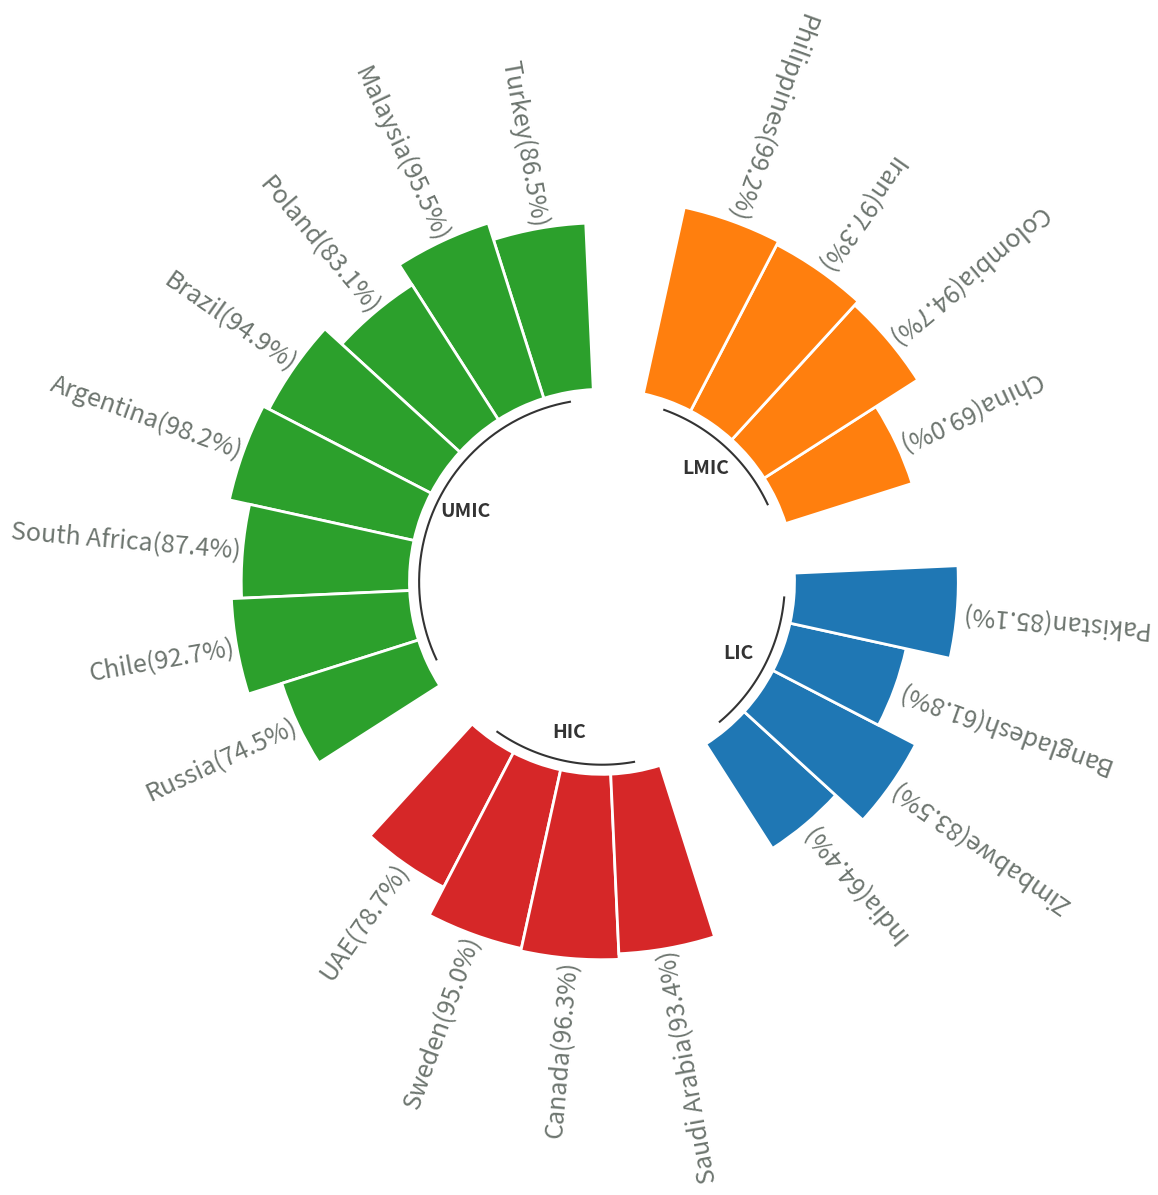

Source code (Python):

import matplotlib.pyplot as plt
import numpy as np
import pandas as pd

plt.figure(figsize=(3.841, 7.195), dpi=100)

# Ensures reproducibility of random numbers
# rng = np.random.default_rng(123)
# # Build a dataset
# df = pd.DataFrame({
#     "name": [f"item {i}" for i in range(1, 51)],
#     "value": rng.integers(low=30, high=100, size=50),
#     "group": ["A"] * 10 + ["B"] * 20 + ["C"] * 12 + ["D"] * 8
# })

import pandas as pd

data = [
    ["India", 64.4, "LIC"],
    ["Zimbabwe", 83.5, "LIC"],
    ["Bangladesh", 61.8, "LIC"],
    ["Pakistan", 85.1, "LIC"],
    ["China", 69.0, "LMIC"],
    ["Colombia", 94.7, "LMIC"],
    ["Iran", 97.3, "LMIC"],
    ["Philippines", 99.2, "LMIC"],
    ["South Africa", 87.4, "UMIC"],
    ["Brazil", 94.9, "UMIC"],
    ["Chile", 92.7, "UMIC"],
    ["Poland", 83.1, "UMIC"],
    ["Malaysia", 95.5, "UMIC"],
    ["Turkey", 86.5, "UMIC"],
    ["UAE", 78.7, "HIC"],
    ["Sweden", 95.0, "HIC"],
    ["Canada", 96.3, "HIC"],
    ["Saudi Arabia", 93.4, "HIC"],
    ["Argentina", 98.2, "UMIC"],
    ["Russia", 74.5, "UMIC"]
]

# Create a DataFrame
df = pd.DataFrame(data, columns=["name", "value", "group"])

# Define the desired order of income groups
group_order = ["LIC", "LMIC", "UMIC", "HIC"]

# Sort the DataFrame based on the specified order
df['group'] = pd.Categorical(df['group'], categories=group_order, ordered=True)
df = df.sort_values(by='group')

# Reset the index
df.reset_index(drop=True, inplace=True)

# Print the final dataset df
print(df)

def get_label_rotation(angle, offset):
    # Rotation must be specified in degrees :(
    rotation = np.rad2deg(angle + offset)
    if angle <= np.pi:
        alignment = "right"
        rotation = rotation + 180
    else: 
        alignment = "right"
        rotation = rotation + 180
    return rotation, alignment

def add_labels(angles, values, labels, offset, ax):
    
    # This is the space between the end of the bar and the label
    padding = 1
    
    # Iterate over angles, values, and labels, to add all of them.
    for angle, value, label, in zip(angles, values, labels):
        angle = angle
        
        # Obtain text rotation and alignment
        rotation, alignment = get_label_rotation(angle, offset)

        # And finally add the text
        ax.text(
            x=angle, 
            y=value + padding, 
            s=label, 
            ha=alignment, 
            va="center", 
            rotation=rotation, 
            rotation_mode="anchor",fontsize=18, color='#6d756f'
        ) 

# def addlabels(x,y):
#     for i in range(len(df["name"])):
#         plt.text(i, df["value"][i], y[i], ha = 'center',va='top', fontsize=15)

# All this part is like the code above
VALUES = df["value"].values
LABELS = df["name"].astype(str) + "("+ df["value"].astype(str) + "%" +")"
GROUP = df["group"].values

PAD = 1
ANGLES_N = len(VALUES) + PAD * len(np.unique(GROUP))
ANGLES = np.linspace(0, 2 * np.pi, num=ANGLES_N, endpoint=False)
WIDTH = (2 * np.pi) / len(ANGLES)

GROUPS_SIZE = [len(i[1]) for i in df.groupby("group")]

offset = 0
IDXS = []
for size in GROUPS_SIZE:
    IDXS += list(range(offset + PAD, offset + size + PAD))
    offset += size + PAD

fig, ax = plt.subplots(figsize=(20, 10), subplot_kw={"projection": "polar"})
ax.set_theta_offset(offset)
ax.set_ylim(-100, 100)
ax.set_frame_on(False)
ax.xaxis.grid(False)
ax.yaxis.grid(False)
ax.set_xticks([])
ax.set_yticks([])
fig

GROUPS_SIZE = [len(i[1]) for i in df.groupby("group")]
COLORS = [f"C{i}" for i, size in enumerate(GROUPS_SIZE) for _ in range(size)]

ax.bar(
    ANGLES[IDXS], VALUES, width=WIDTH, color=COLORS, 
    edgecolor="white", linewidth=2
)

add_labels(ANGLES[IDXS], VALUES, LABELS, offset, ax)

# addlabels(df["name"], df["value"])
# Extra customization below here --------------------

# This iterates over the sizes of the groups adding reference
# lines and annotations.

offset = 0 
for group, size in zip(["LIC", "LMIC", "UMIC", "HIC"], GROUPS_SIZE):
    # Add line below bars
    x1 = np.linspace(ANGLES[offset + PAD], ANGLES[offset + size + PAD - 1], num=50)
    ax.plot(x1, [-5] * 50, color="#333333")
    
    # Add text to indicate group
    ax.text(
        np.mean(x1), -20, group, color="#333333", fontsize=14, 
        fontweight="bold", ha="center", va="center"
    )
    
    # Add reference lines at 20, 40, 60, and 80
    x2 = np.linspace(ANGLES[offset], ANGLES[offset + PAD - 1], num=50)
    ax.plot(x2, [20] * 50, color="#bebebe", lw=0.8)
    ax.plot(x2, [40] * 50, color="#bebebe", lw=0.8)
    ax.plot(x2, [60] * 50, color="#bebebe", lw=0.8)
    ax.plot(x2, [80] * 50, color="#bebebe", lw=0.8)
    
    offset += size + PAD
fig.show()
fig.savefig('Radial_edomexe.png', dpi=300,bbox_inches='tight')